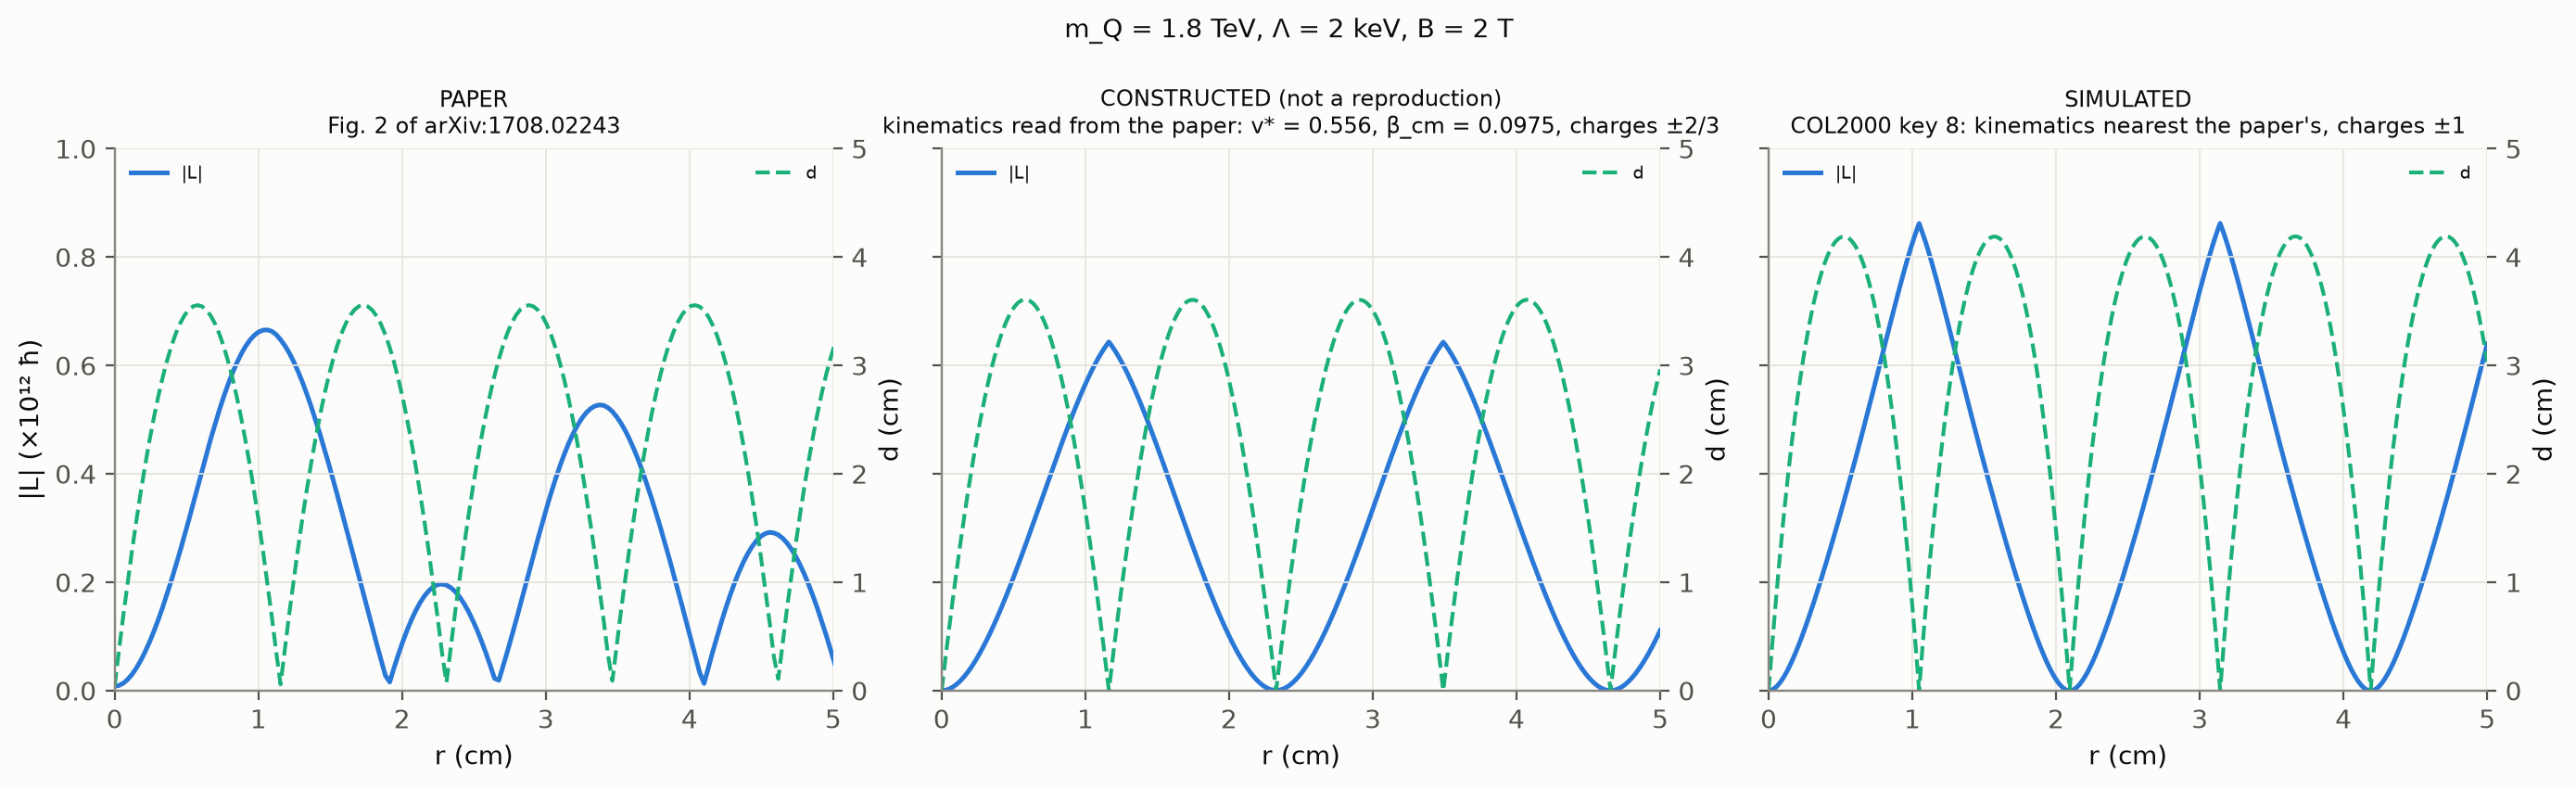

This chart was generated by the following Python code:
#!/usr/bin/env python3
"""Fig. 2 (v4): paper's event | constructed event with the paper's kinematics | simulated event (COL2000 key 8).
Constructed event (scripts/D8_fig2_toy_event.py): v* = 0.556, CM transverse speed 0.0975 (read from the paper's Fig. 2: d max 3.6 cm, spacing 1.16 cm),
quirk charges +-2/3, oscillation axis along the beam (along the boost gives the same curve), 1800 GeV, 2 keV, B = 2 T, 3000 steps per period.
Simulated event: COL2000 key 8 (final-state R-hadrons, charges +-1), from F33. |L| from initial-CM-frame trajectories at equal CM-frame times (centre-of-energy formula agrees to <= 5%); r = lab transverse radius of the CM at the matching lab time."""
import os, sys, numpy as np, pandas as pd
HERE = os.path.dirname(os.path.abspath(__file__)); sys.path.insert(0, HERE)
import fig_utils as fu
T = f"{HERE}/../tables"; F = f"{HERE}/../FINAL_FIGURES"
toy = pd.read_csv(f"{T}/D8_fig2_toy_curves.csv"); toy = toy[(toy["axis"] == "z (beam)") & np.isclose(toy.charge, 2 / 3)]
f33 = pd.read_csv(f"{F}/F33_fig2_v3/F33_fig2_v3_source.csv")
src = pd.concat([f33[f33.event == "paper"], toy.rename(columns={"L_cm_hbar": "L_hbar"}).assign(event="constructed")[["event", "r_cm", "L_hbar", "d_cm"]],
                 f33[f33.event == "COL2000 key 8"]], ignore_index=True)
TIT = {"paper": "PAPER\nFig. 2 of arXiv:1708.02243", "constructed": "CONSTRUCTED (not a reproduction)\nkinematics read from the paper: v* = 0.556, β_cm = 0.0975, charges ±2/3",
       "COL2000 key 8": "SIMULATED\nCOL2000 key 8: kinematics nearest the paper's, charges ±1"}
def plot(x):
    import matplotlib.pyplot as plt
    fig, axs = plt.subplots(1, 3, figsize=(14, 4.3), sharey=True)
    for ax, ev in zip(axs, ["paper", "constructed", "COL2000 key 8"]):
        e = x[x.event == ev]; Lc = e.dropna(subset=["L_hbar"]).sort_values("r_cm"); dc = e.dropna(subset=["d_cm"]).sort_values("r_cm")
        ax.plot(Lc.r_cm, Lc.L_hbar / 1e12, color=fu.SERIES[0], lw=1.8, label="|L|"); ax.set_ylim(0, 1.0); ax.set_xlim(0, 5); ax.set_xlabel("r (cm)"); ax.set_title(TIT[ev], fontsize=8.5)
        bx = ax.twinx(); bx.plot(dc.r_cm, dc.d_cm, color=fu.SERIES[2], lw=1.5, ls="--", label="d"); bx.set_ylim(0, 5); bx.set_ylabel("d (cm)")
        ax.legend(loc="upper left", fontsize=7); bx.legend(loc="upper right", fontsize=7)
    axs[0].set_ylabel("|L| (×10¹² ħ)"); fig.suptitle("m_Q = 1.8 TeV, Λ = 2 keV, B = 2 T", fontsize=10); fig.tight_layout(); return fig
fu.figure("F34_fig2_v4", src, plot, "Fig. 2 on the paper's axes (r 0–5 cm, |L| 0–1×10¹² ħ, d 0–5 cm, all linear). |L| and d from initial-CM-frame trajectories at equal CM-frame times; r = lab transverse radius of the CM; 2997 steps per period (curves agree with 5994 to 0.2% of |L|max). Middle: an event constructed with the kinematics read from the paper's "
          "figure (v* = 0.556, β_cm = 0.0975, charges ±2/3; charge and oscillation direction cannot be separated): the separation d and the first |L| peak (0.64 vs 0.65×10¹² ħ) "
          "match the paper; the later peaks do not (0 / 0.64 / 0 vs 0.19 / 0.52 / 0.29×10¹² ħ), and |L| reaches zero at closest approach instead of at large d. "
          "Right: simulated event with the nearest kinematics (d max 4.19 cm, spacing 1.05 cm): |L| at closest approaches 0.86 / ~0 / 0.86 / ~0 ×10¹² ħ, the same pattern.",
          [f"{T}/D8_fig2_toy_curves.csv", f"{F}/F33_fig2_v3/F33_fig2_v3_source.csv"], "constructed + nearest-kinematics event", os.path.abspath(__file__))
